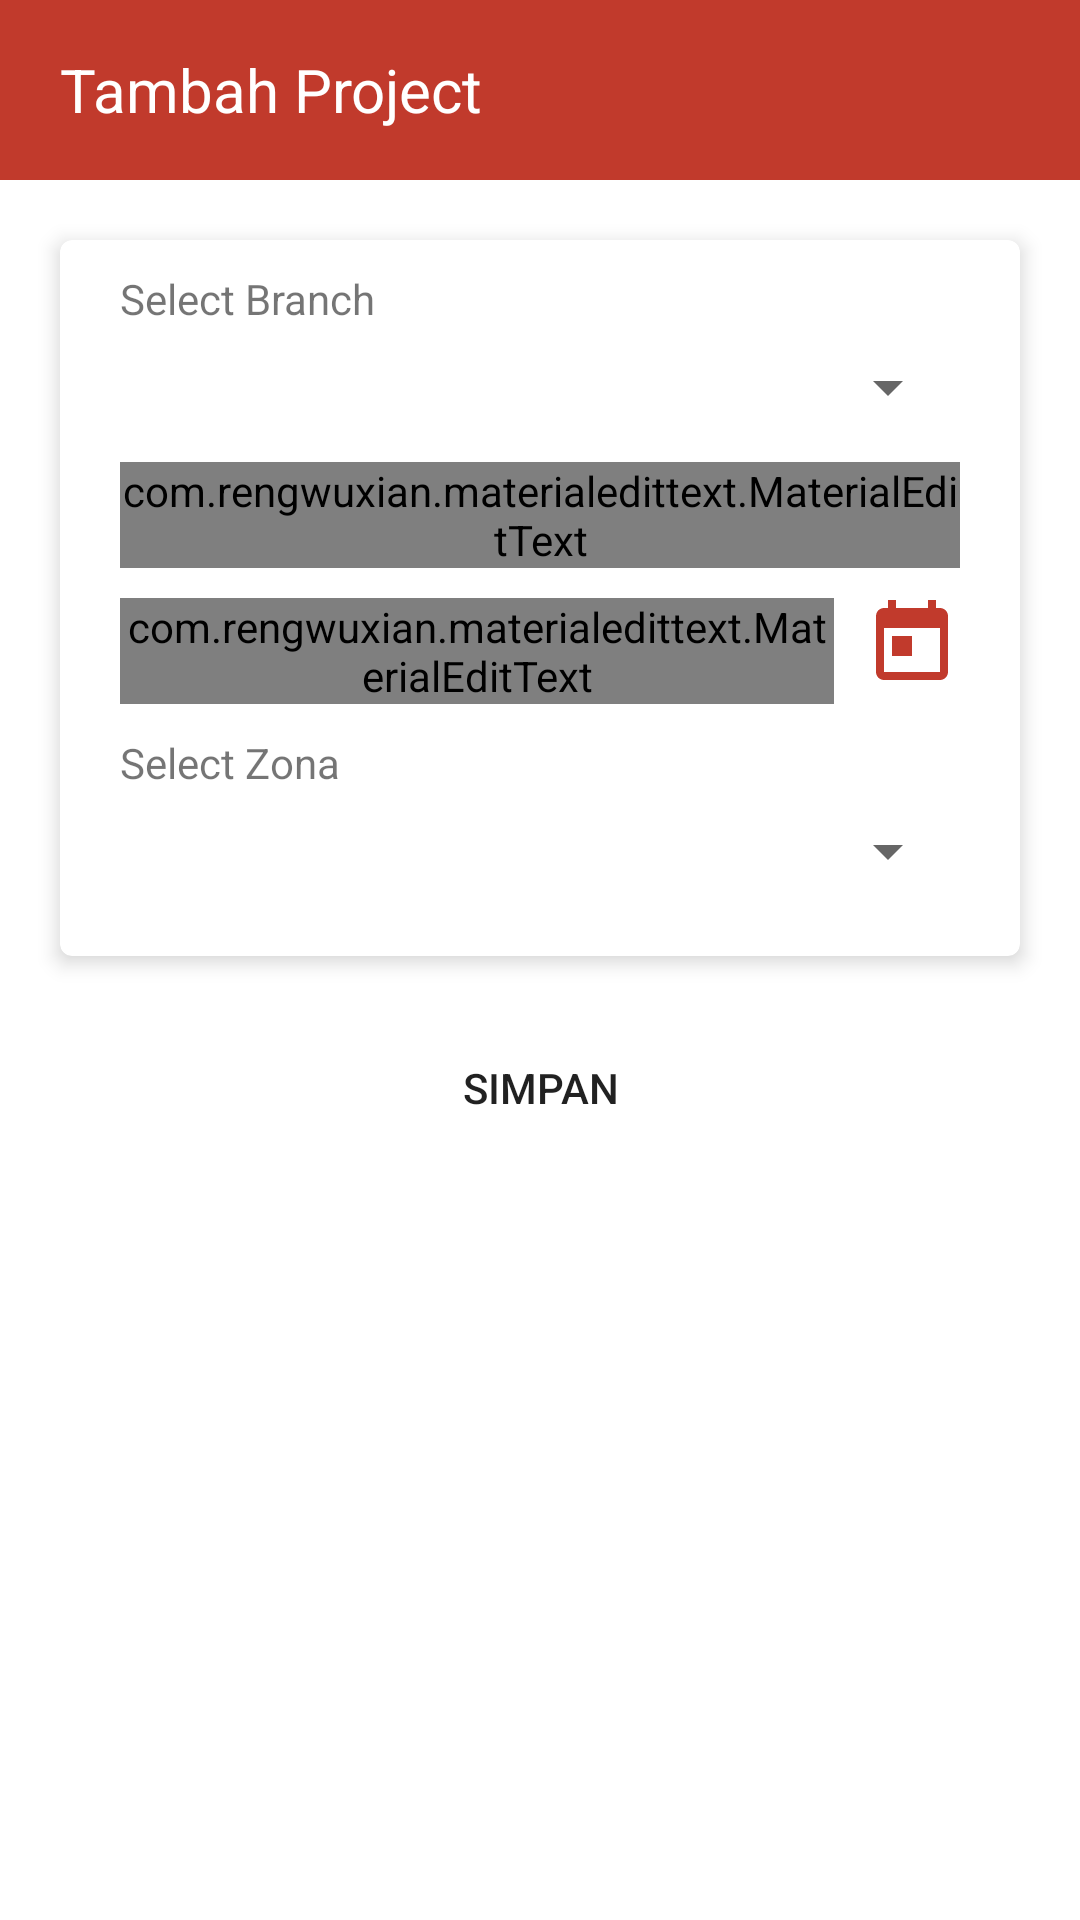

Write the Android layout XML for this screen, with the resource values it uses.
<!-- AndroidManifest.xml: application theme Theme.MHRD -->
<!-- res/layout/activity_new_project.xml -->
<?xml version="1.0" encoding="utf-8"?>
<RelativeLayout
    xmlns:android="http://schemas.android.com/apk/res/android"
    xmlns:app="http://schemas.android.com/apk/res-auto"
    xmlns:tools="http://schemas.android.com/tools"
    android:layout_width="match_parent"
    android:layout_height="match_parent"
    tools:context=".Views.Admin.Master.Project.NewProjectActivity">


    <LinearLayout
        android:layout_width="match_parent"
        android:layout_height="60dp"
        android:orientation="horizontal"
        android:background="@color/teal_700"
        android:id="@+id/top">

        <ImageView
            android:layout_width="wrap_content"
            android:layout_height="wrap_content"
            android:src="@drawable/ic_back"
            android:layout_gravity="center_vertical"
            android:layout_marginLeft="10dp"
            android:onClick="back"/>

        <TextView
            android:layout_width="wrap_content"
            android:layout_height="wrap_content"
            android:text="Tambah Project"
            android:textColor="@android:color/white"
            android:textSize="20dp"
            android:layout_gravity="center_vertical"
            android:layout_marginLeft="10dp"/>

    </LinearLayout>

    <ScrollView
        android:layout_width="match_parent"
        android:layout_height="match_parent"
        android:layout_below="@+id/top">

        <LinearLayout
            android:layout_width="match_parent"
            android:layout_height="wrap_content"
            android:orientation="vertical">

            <androidx.cardview.widget.CardView
                android:layout_width="match_parent"
                android:layout_height="wrap_content"
                app:cardElevation="4dp"
                app:cardCornerRadius="4dp"
                android:id="@+id/card1"
                android:layout_marginTop="20dp"
                android:layout_marginLeft="20dp"
                android:layout_marginRight="20dp">

                <LinearLayout
                    android:layout_width="match_parent"
                    android:layout_height="wrap_content"
                    android:orientation="vertical">

                    <TextView
                        android:layout_width="wrap_content"
                        android:layout_height="wrap_content"
                        android:text="Select Branch"
                        android:layout_marginTop="10dp"
                        android:layout_marginLeft="20dp"/>

                    <Spinner
                        android:layout_width="match_parent"
                        android:layout_height="30dp"
                        android:layout_marginTop="5dp"
                        android:layout_marginRight="20dp"
                        android:layout_marginLeft="20dp"
                        android:id="@+id/spBranch"/>

                    <TextView
                        android:layout_width="wrap_content"
                        android:layout_height="wrap_content"
                        android:text="id"
                        android:id="@+id/branchID"
                        android:visibility="gone"/>

                    <TextView
                        android:layout_width="wrap_content"
                        android:layout_height="wrap_content"
                        android:text="id"
                        android:id="@+id/branchName"
                        android:visibility="gone"/>

                    <com.rengwuxian.materialedittext.MaterialEditText
                        android:layout_width="match_parent"
                        android:layout_height="wrap_content"
                        app:met_floatingLabel="normal"
                        android:hint="Nama Project"
                        android:id="@+id/namaProject"
                        android:layout_marginTop="10dp"
                        android:layout_marginLeft="20dp"
                        android:layout_marginRight="20dp"/>

                    <LinearLayout
                        android:layout_width="match_parent"
                        android:layout_height="wrap_content"
                        android:orientation="horizontal">

                        <com.rengwuxian.materialedittext.MaterialEditText
                            android:layout_width="match_parent"
                            android:layout_height="wrap_content"
                            android:hint="Tanggal"
                            android:layout_marginLeft="20dp"
                            android:layout_marginTop="10dp"
                            android:layout_marginRight="10dp"
                            android:layout_weight="1"
                            android:enabled="false"
                            android:id="@+id/dateProject"/>

                        <ImageView
                            android:layout_width="wrap_content"
                            android:layout_height="40dp"
                            android:src="@drawable/ic_date"
                            android:layout_gravity="bottom"
                            android:id="@+id/btDate"
                            android:layout_marginRight="20dp"/>

                    </LinearLayout>

                    <TextView
                        android:layout_width="wrap_content"
                        android:layout_height="wrap_content"
                        android:text="Select Zona"
                        android:layout_marginTop="10dp"
                        android:layout_marginLeft="20dp"/>
                    <Spinner
                        android:layout_width="match_parent"
                        android:layout_height="30dp"
                        android:id="@+id/spnProv"
                        android:layout_marginTop="5dp"
                        android:layout_marginRight="20dp"
                        android:layout_marginLeft="20dp"
                        android:layout_marginBottom="20dp"/>

                </LinearLayout>

            </androidx.cardview.widget.CardView>

            <Button
                android:layout_width="250dp"
                android:layout_height="wrap_content"
                android:text="Simpan"
                android:id="@+id/btnSimpan"
                android:layout_marginTop="20dp"
                android:background="@drawable/block_blue"
                android:layout_gravity="center_horizontal"
                android:layout_marginBottom="20dp"/>

        </LinearLayout>

    </ScrollView>

</RelativeLayout>
<!-- resources referenced by this layout -->
<resources>
  <color name="teal_700">#C13A2C</color>
  <!-- drawable ic_date (drawable) -->
  <vector android:height="32dp" android:tint="#C13A2C"
      android:viewportHeight="24" android:viewportWidth="24"
      android:width="32dp" xmlns:android="http://schemas.android.com/apk/res/android">
      <path android:fillColor="@android:color/white" android:pathData="M19,3h-1L18,1h-2v2L8,3L8,1L6,1v2L5,3c-1.11,0 -1.99,0.9 -1.99,2L3,19c0,1.1 0.89,2 2,2h14c1.1,0 2,-0.9 2,-2L21,5c0,-1.1 -0.9,-2 -2,-2zM19,19L5,19L5,8h14v11zM7,10h5v5L7,15z"/>
  </vector>
  <style name="Theme.MHRD" parent="Theme.MaterialComponents.DayNight.NoActionBar">
          
          <item name="colorPrimary">@color/purple_500</item>
          <item name="colorPrimaryVariant">@color/purple_700</item>
          <item name="colorOnPrimary">@color/white</item>
          
          <item name="colorSecondary">@color/dark</item>
          <item name="colorSecondaryVariant">@color/dark</item>
          <item name="colorOnSecondary">@color/black</item>
          
          <item name="android:statusBarColor" tools:targetApi="l">?attr/colorPrimaryVariant</item>
          
  
      </style>
  <color name="purple_500">#dd4434</color>
  <color name="purple_700">#C13A2C</color>
  <color name="white">#FFFFFFFF</color>
  <color name="dark">#FFAAAAAA</color>
  <color name="black">#FF000000</color>
</resources>
